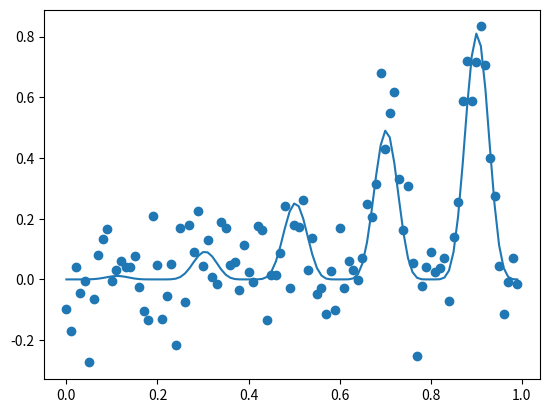

This figure's Python source:
# example of the test problem
from math import pi
from math import sin

from matplotlib import pyplot
from numpy import arange
from numpy import argmax
from numpy.random import normal


# objective function
def objective(x, noise=0.1):
    noise = normal(loc=0, scale=noise)
    return (x ** 2 * sin(5 * pi * x) ** 6.0) + noise


# grid-based sample of the domain [0,1]
X = arange(0, 1, 0.01)
# sample the domain without noise
y = [objective(x, 0) for x in X]
# sample the domain with noise
ynoise = [objective(x) for x in X]
# find best result
ix = argmax(y)
print('Optima: x=%.3f, y=%.3f' % (X[ix], y[ix]))
# plot the points with noise
pyplot.scatter(X, ynoise)
# plot the points without noise
pyplot.plot(X, y)
# show the plot
pyplot.show()
